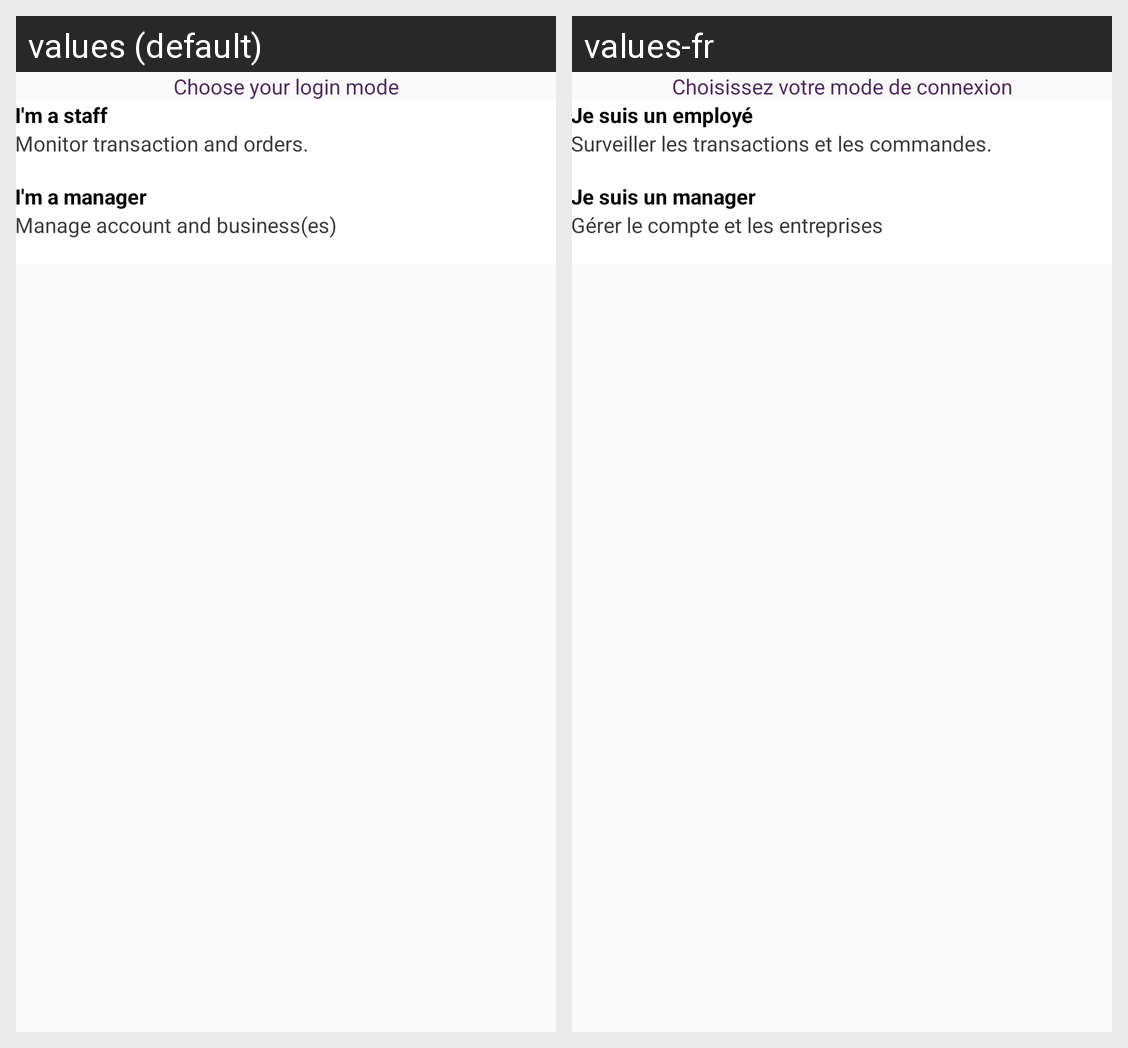

This grid shows one Android layout under two languages. Give, for every string resource on the screen, its name, the default text and each shown locale's text.
Android screen res/layout/layout_professional_login.xml rendered under 2 locales, left to right: values (default), values-fr. Device: Nexus 5 (rendered at 1080×1920; each locale shown at half size, 540×960, under a caption strip naming it); theme AppTheme.
Strings drawn on this screen, with the default value and each locale's value (text and hints the layout hard-codes, and strings that could not be matched under every locale, appear in the picture but are not listed):

choose_login_mode
  values: Choose your login mode
  values-fr: Choisissez votre mode de connexion

i_staff
  values: I'm a staff
  values-fr: Je suis un employé

monitor_transaction
  values: Monitor transaction and orders.
  values-fr: Surveiller les transactions et les commandes.

i_manager
  values: I'm a manager
  values-fr: Je suis un manager

manage_acc_buss
  values: Manage account and business(es)
  values-fr: Gérer le compte et les entreprises
